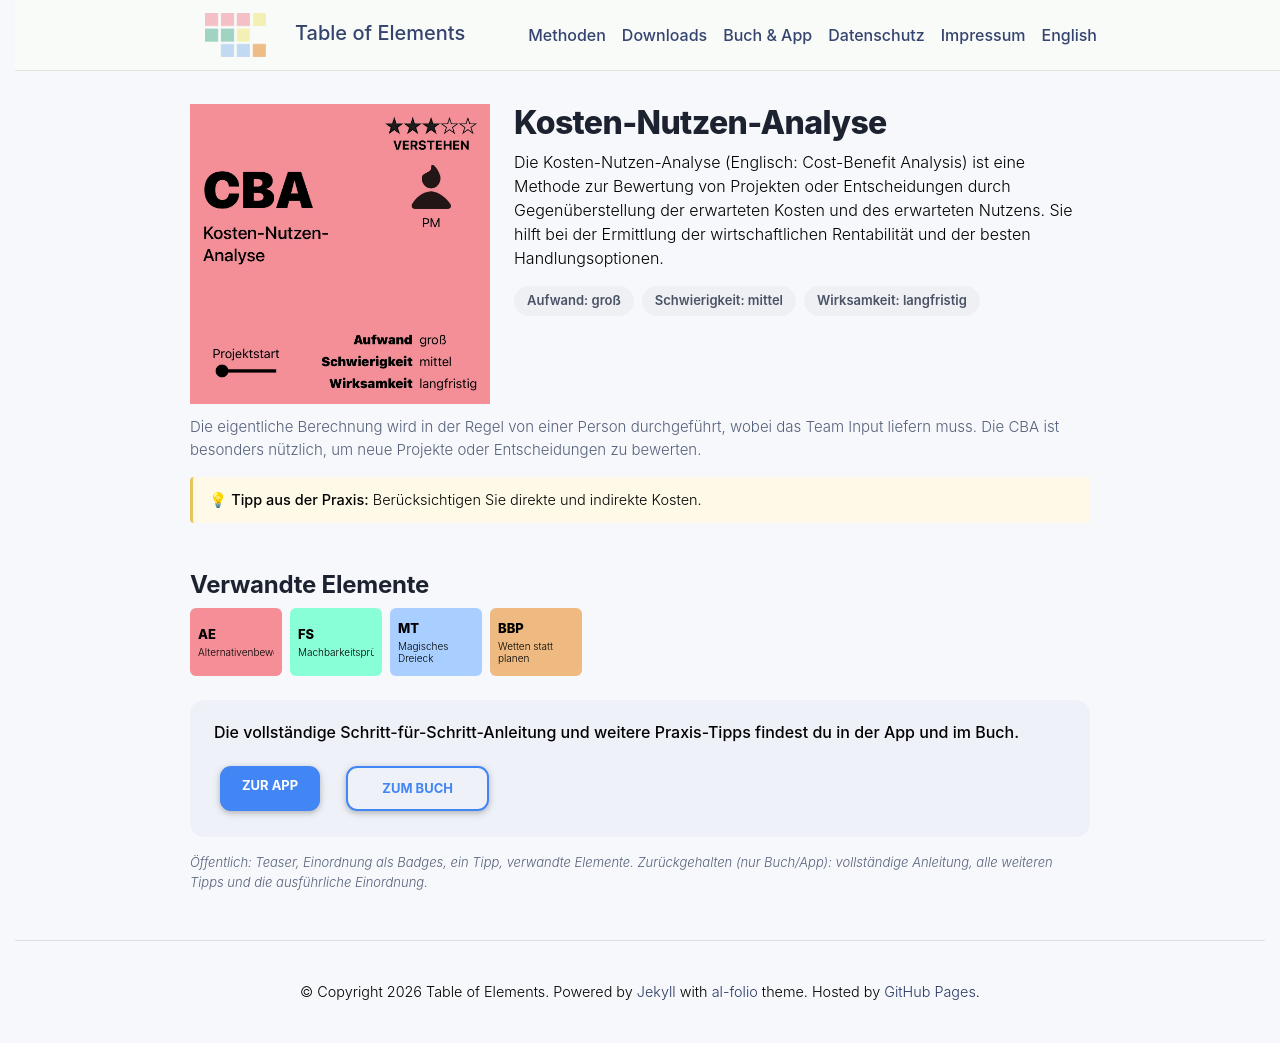

repository: table-of-elements/table-of-elements.github.io · page: de/elements/CBA/index.html · generator: jekyll

---
lang: de
layout: default
permalink: /de/elements/CBA/
subtitle: "Kosten-Nutzen-Analyse"
title: "CBA | Kosten-Nutzen-Analyse"
description: "Die Kosten-Nutzen-Analyse (Englisch: Cost-Benefit Analysis) ist eine Methode zur Bewertung von Projekten oder Entscheidungen durch Gegenüberstellung der erwarteten Kosten und des erwarteten Nutzens. Sie hilft bei der Ermittlung der wirtschaftlichen Rentabilität und der besten Handlungsoptionen."
og_image: /assets/img/elements/de/CBA.og.png
---

{% include figure.liquid loading="eager" path="assets/img/elements/de/CBA.card.png" class="img-fluid" width="300" height="300" alt="CBA | Kosten-Nutzen-Analyse" %}

# Kosten-Nutzen-Analyse

Die Kosten-Nutzen-Analyse (Englisch: Cost-Benefit Analysis) ist eine Methode zur Bewertung von Projekten oder Entscheidungen durch Gegenüberstellung der erwarteten Kosten und des erwarteten Nutzens. Sie hilft bei der Ermittlung der wirtschaftlichen Rentabilität und der besten Handlungsoptionen.
